Photos from the image-classification dataset "PWB Condition" in the GitHub repository jerichonaces/pwb-condition-classification. Its 2 classes are: good, no good.

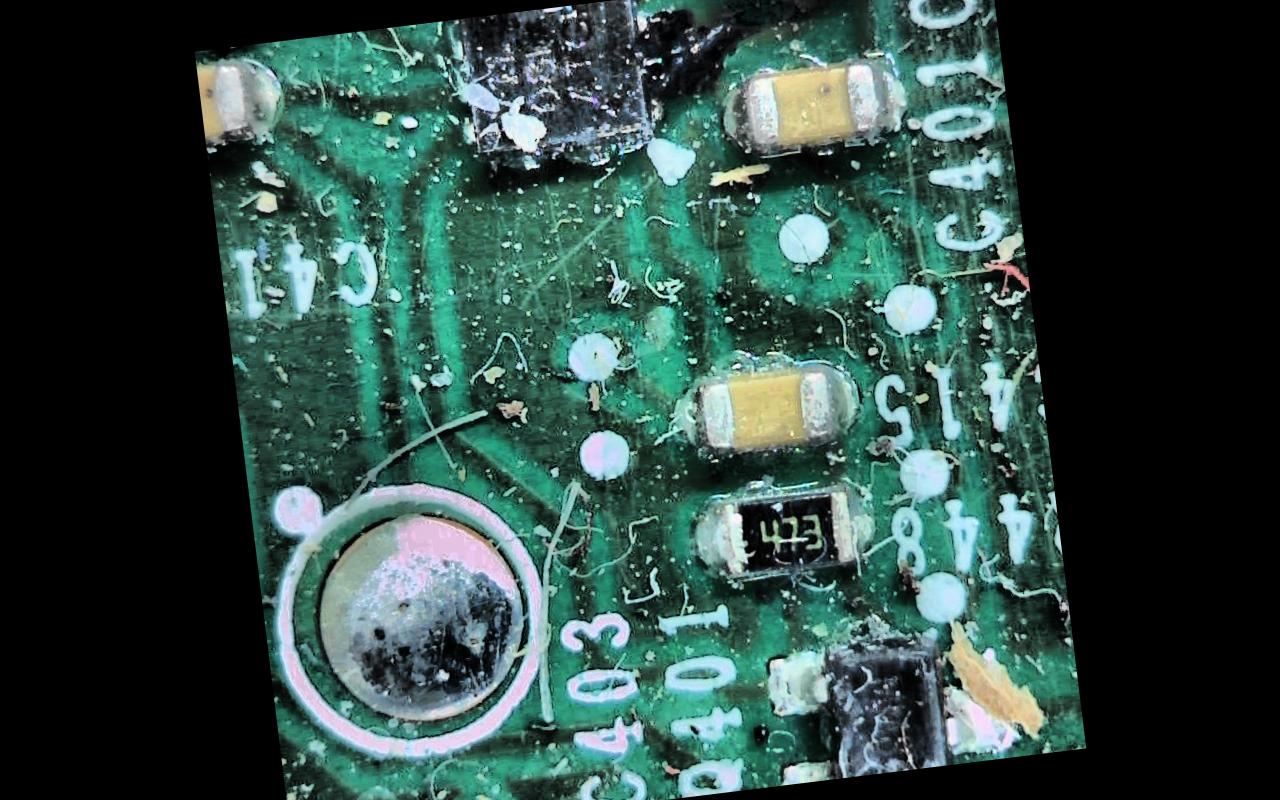
Label: no good

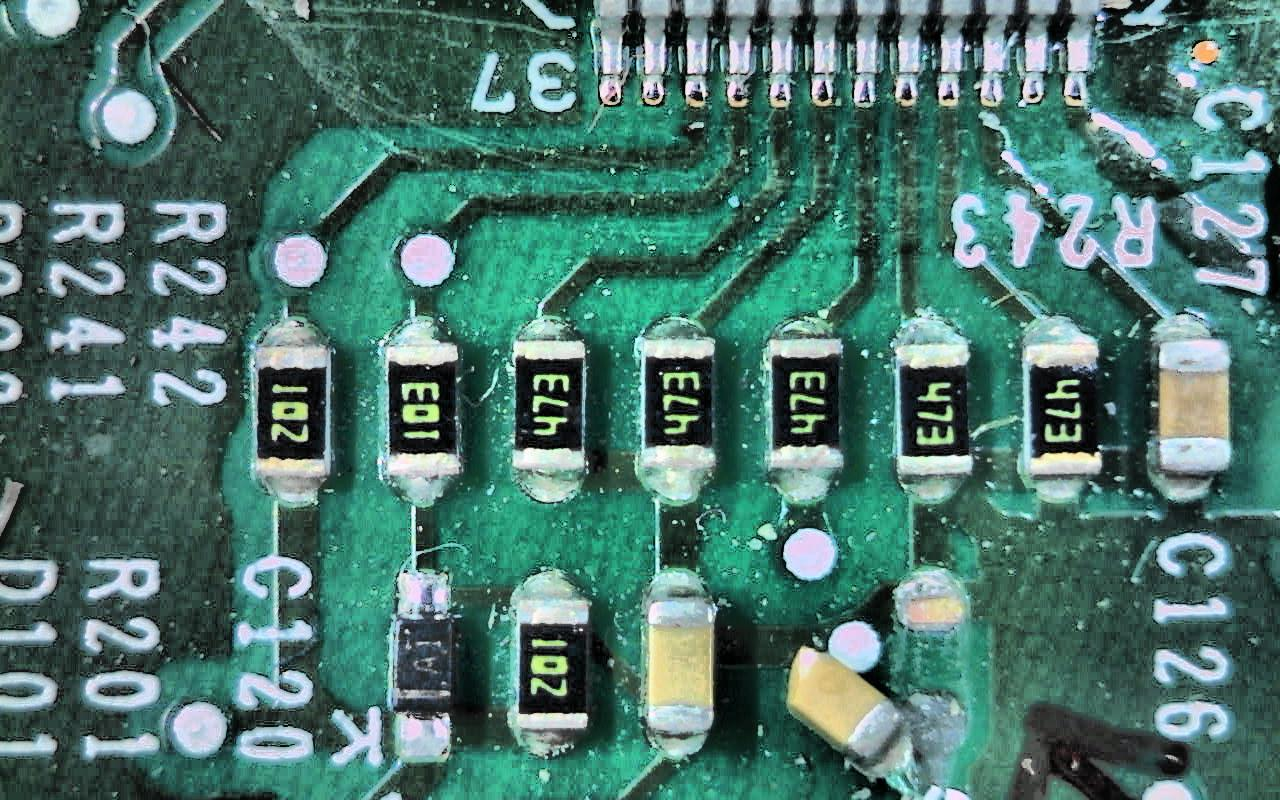
Label: no good

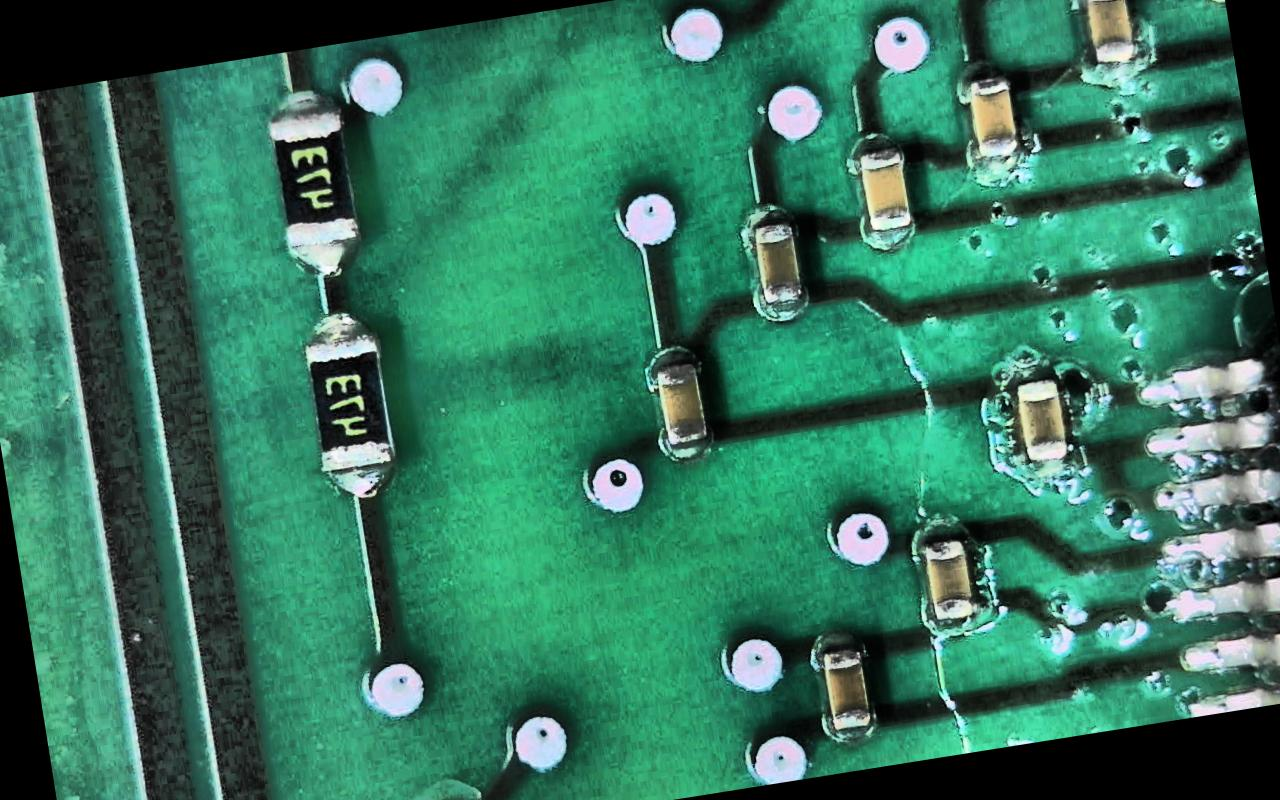
Label: good

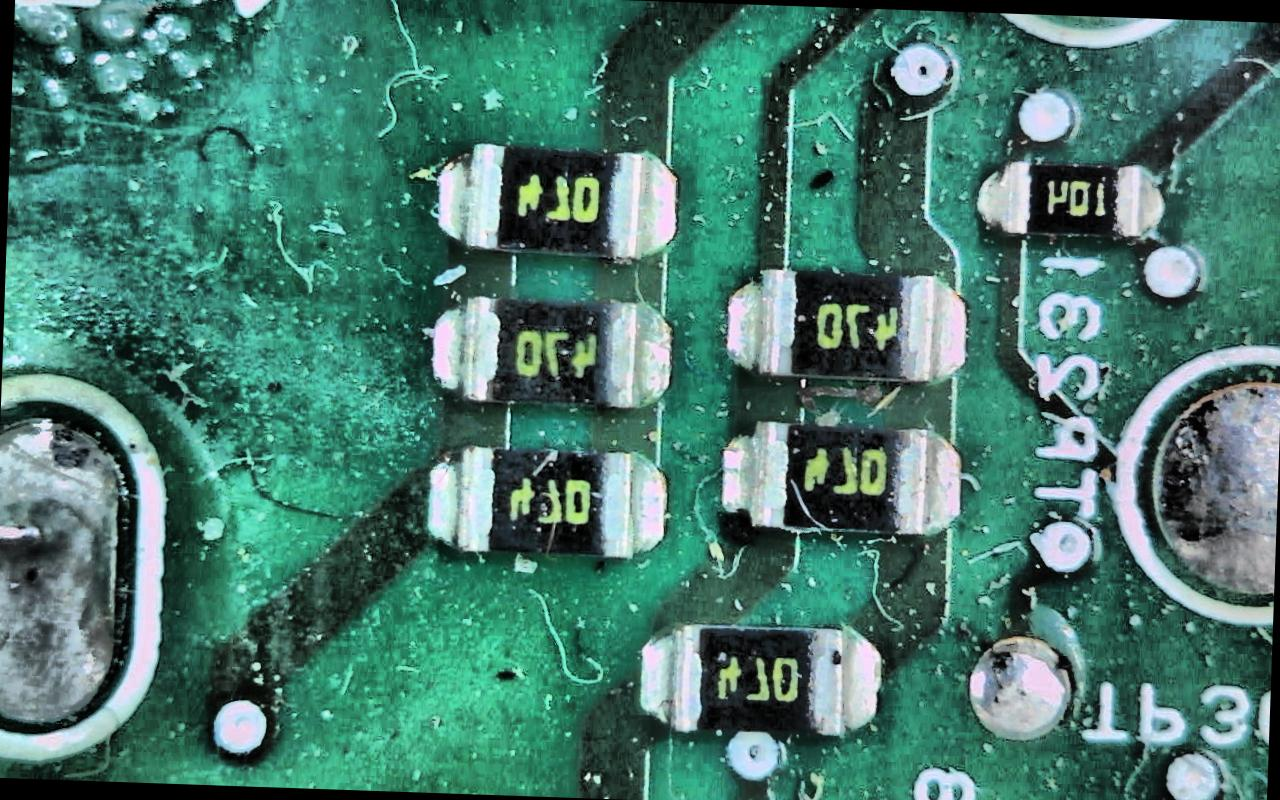
Label: no good

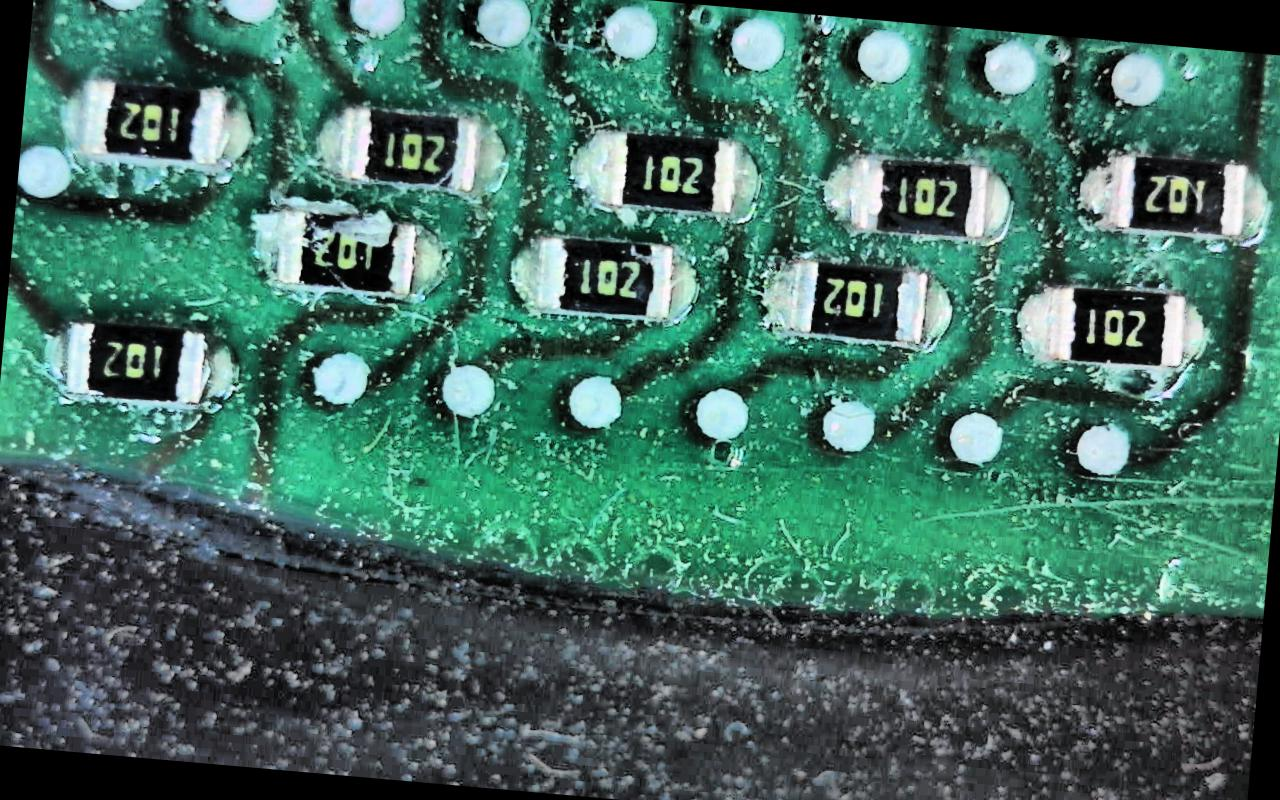
Label: no good

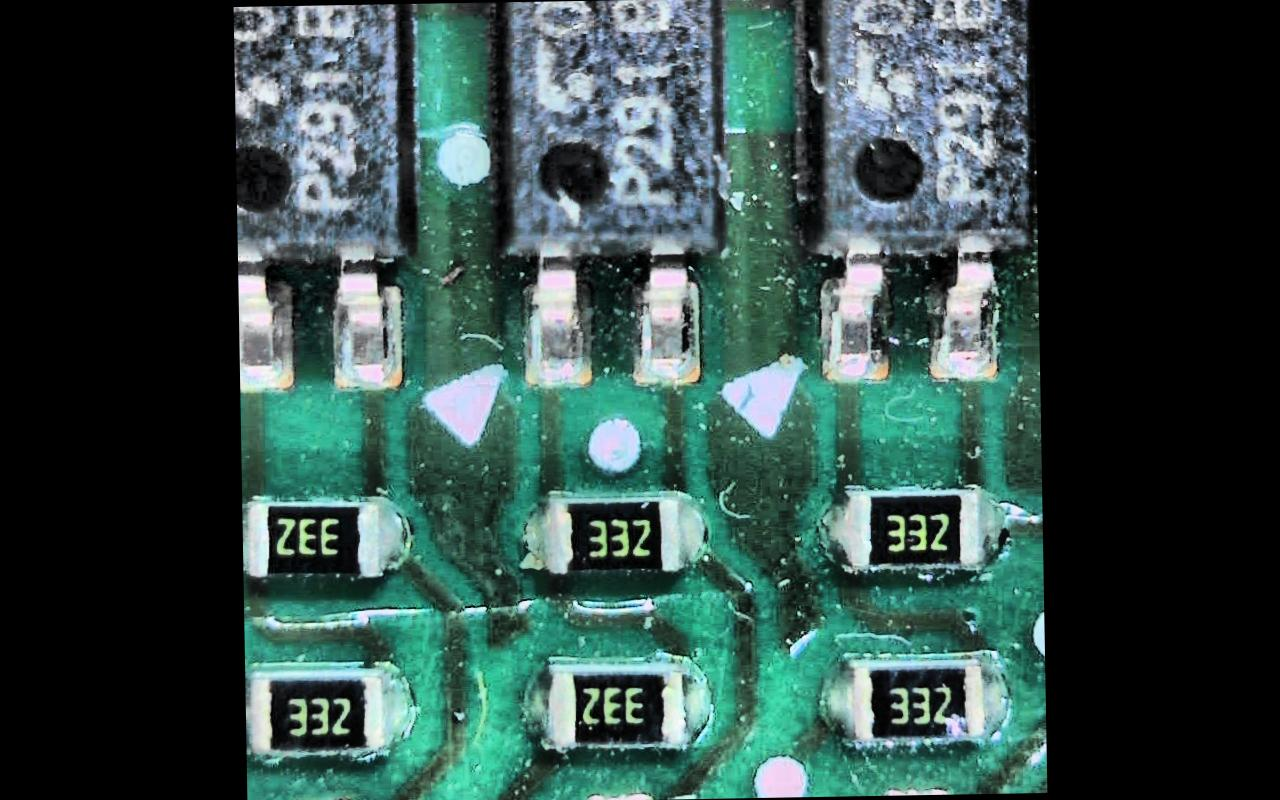
Label: no good
